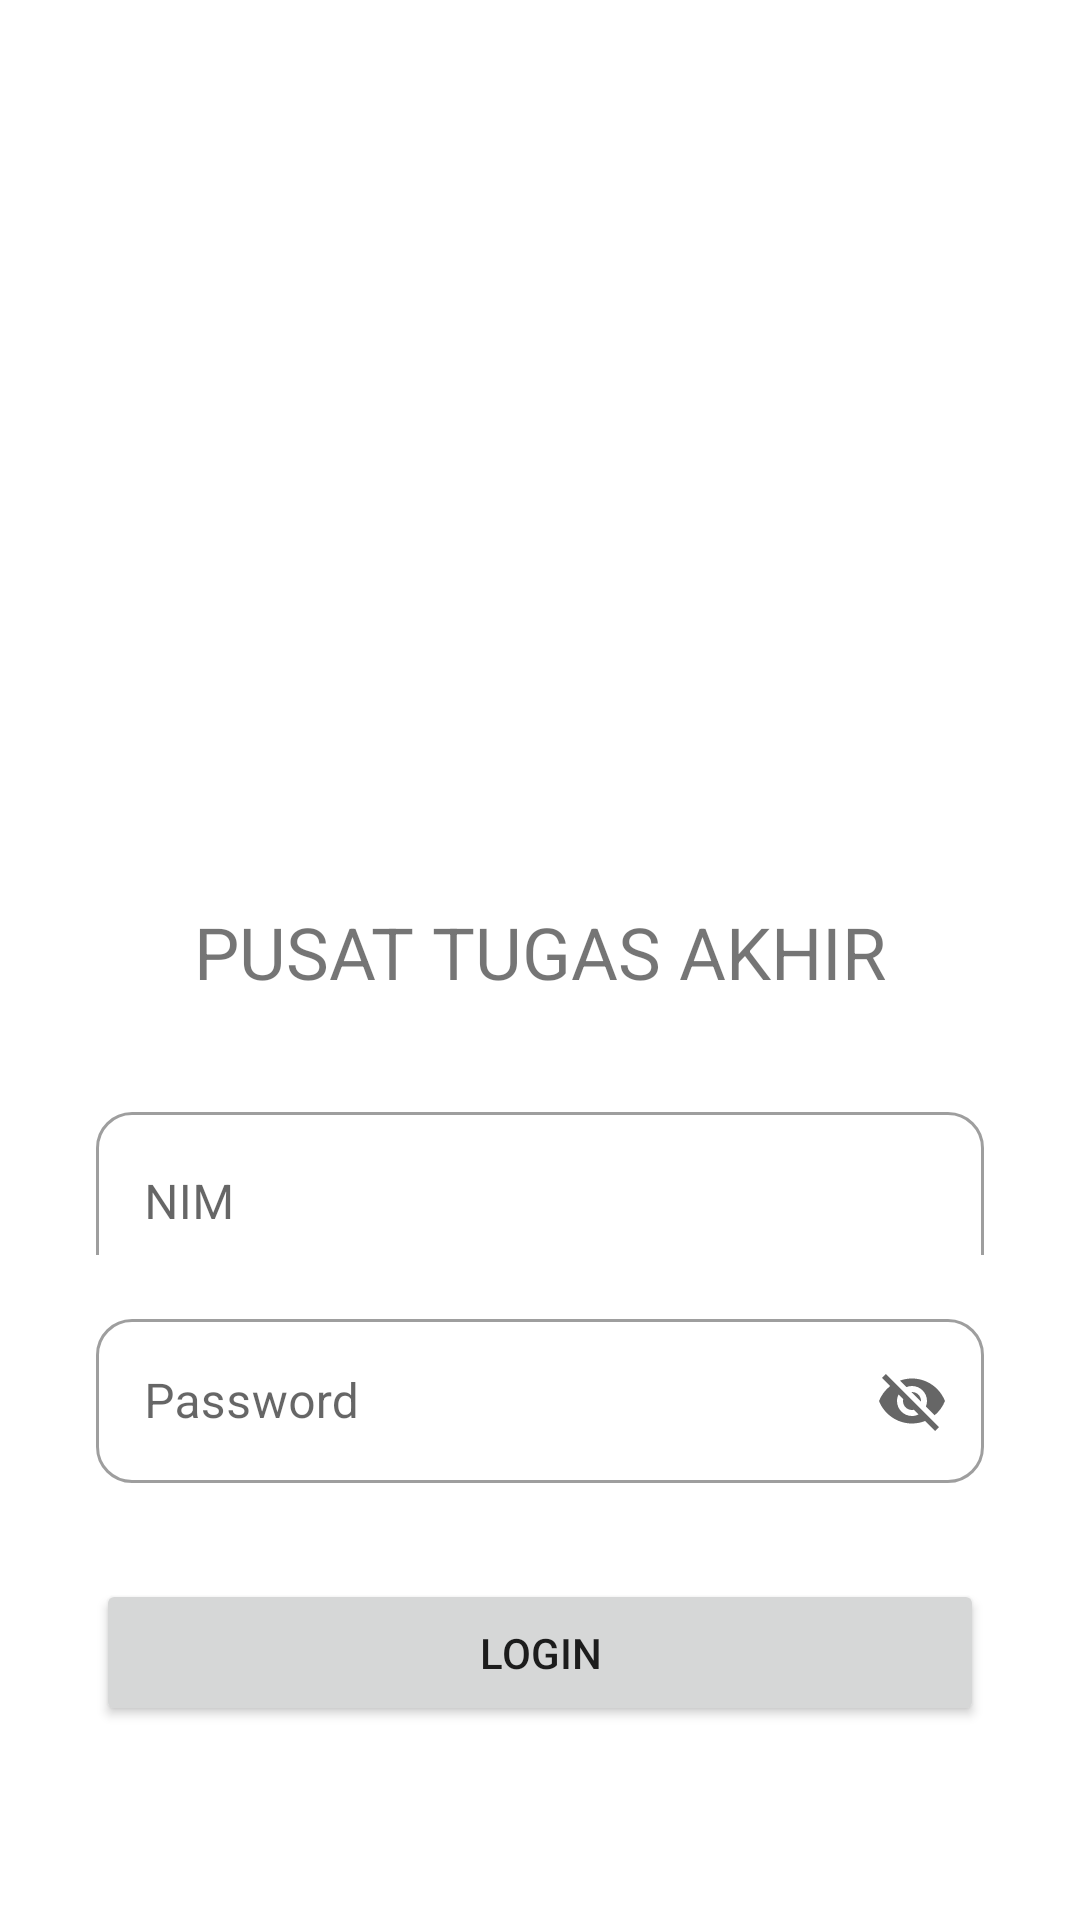

Reconstruct the res/layout file that produces this screen, plus the resources it refers to.
<!-- AndroidManifest.xml: application theme Theme.PusatTugasAkhir -->
<!-- res/layout/activity_login.xml -->
<?xml version="1.0" encoding="utf-8"?>
<androidx.constraintlayout.widget.ConstraintLayout xmlns:android="http://schemas.android.com/apk/res/android"
    xmlns:app="http://schemas.android.com/apk/res-auto"
    xmlns:tools="http://schemas.android.com/tools"
    android:layout_width="match_parent"
    android:layout_height="match_parent"
    tools:context=".login">

    <ImageView
        android:id="@+id/logo_unand"
        android:layout_width="142dp"
        android:layout_height="141dp"
        android:layout_marginTop="128dp"
        app:layout_constraintEnd_toEndOf="parent"
        app:layout_constraintStart_toStartOf="parent"
        app:layout_constraintTop_toTopOf="parent"
        app:srcCompat="@drawable/logo_unand" />

    <TextView
        android:id="@+id/textView"
        android:layout_width="wrap_content"
        android:layout_height="wrap_content"
        android:layout_marginTop="32dp"
        android:text="PUSAT TUGAS AKHIR"
        android:textSize="24dp"
        app:layout_constraintEnd_toEndOf="parent"
        app:layout_constraintStart_toStartOf="parent"
        app:layout_constraintTop_toBottomOf="@+id/logo_unand" />

    <com.google.android.material.textfield.TextInputLayout
        android:id="@+id/textInputNIMLogin"
        style="@style/Widget.MaterialComponents.TextInputLayout.OutlinedBox"
        android:layout_width="0dp"
        android:layout_height="53dp"
        android:layout_marginStart="32dp"
        android:layout_marginTop="32dp"
        android:layout_marginEnd="32dp"
        android:hint="NIM"
        app:boxCornerRadiusBottomEnd="12dp"
        app:boxCornerRadiusBottomStart="12dp"
        app:boxCornerRadiusTopEnd="12dp"
        app:boxCornerRadiusTopStart="12dp"
        app:layout_constraintEnd_toEndOf="parent"
        app:layout_constraintStart_toStartOf="parent"
        app:layout_constraintTop_toBottomOf="@+id/textView">

        <com.google.android.material.textfield.TextInputEditText
            android:layout_width="match_parent"
            android:layout_height="60dp" />
    </com.google.android.material.textfield.TextInputLayout>

    <com.google.android.material.textfield.TextInputLayout
        android:id="@+id/textInputPasswordLogin"
        style="@style/Widget.MaterialComponents.TextInputLayout.OutlinedBox"
        android:layout_width="0dp"
        android:layout_height="60dp"
        android:layout_marginStart="32dp"
        android:layout_marginTop="16dp"
        android:layout_marginEnd="32dp"
        android:hint="Password"
        app:boxCornerRadiusBottomEnd="12dp"
        app:boxCornerRadiusBottomStart="12dp"
        app:boxCornerRadiusTopEnd="12dp"
        app:boxCornerRadiusTopStart="12dp"
        app:endIconMode="password_toggle"
        app:layout_constraintEnd_toEndOf="parent"
        app:layout_constraintStart_toStartOf="parent"
        app:layout_constraintTop_toBottomOf="@+id/textInputNIMLogin">

        <com.google.android.material.textfield.TextInputEditText
            android:layout_width="match_parent"
            android:layout_height="wrap_content" />
    </com.google.android.material.textfield.TextInputLayout>

    <Button
        android:id="@+id/btnlogin1"
        android:layout_width="0dp"
        android:layout_height="49dp"
        android:layout_marginStart="32dp"
        android:layout_marginTop="32dp"
        android:layout_marginEnd="32dp"
        android:text="LOGIN"
        app:boxCornerRadiusBottomEnd="32dp"
        app:boxCornerRadiusBottomStart="32dp"
        app:boxCornerRadiusTopEnd="32dp"
        app:boxCornerRadiusTopStart="32dp"
        app:layout_constraintEnd_toEndOf="parent"
        app:layout_constraintStart_toStartOf="parent"
        app:layout_constraintTop_toBottomOf="@+id/textInputPasswordLogin" />

</androidx.constraintlayout.widget.ConstraintLayout>
<!-- resources referenced by this layout -->
<resources>
  <style name="Theme.PusatTugasAkhir" parent="Theme.MaterialComponents.DayNight.DarkActionBar">
          
          <item name="colorPrimary">@color/purple_200</item>
          <item name="colorPrimaryVariant">@color/black</item>
          <item name="colorOnPrimary">@color/white</item>
          
          <item name="colorSecondary">@color/teal_200</item>
          <item name="colorSecondaryVariant">@color/teal_700</item>
          <item name="colorOnSecondary">@color/black</item>
          
          <item name="android:statusBarColor" tools:targetApi="l">?attr/colorPrimaryVariant</item>
          
      </style>
  <color name="purple_200">#009A4B</color>
  <color name="black">#FF000000</color>
  <color name="white">#FFFFFFFF</color>
  <color name="teal_200">#FF03DAC5</color>
  <color name="teal_700">#FF018786</color>
</resources>
